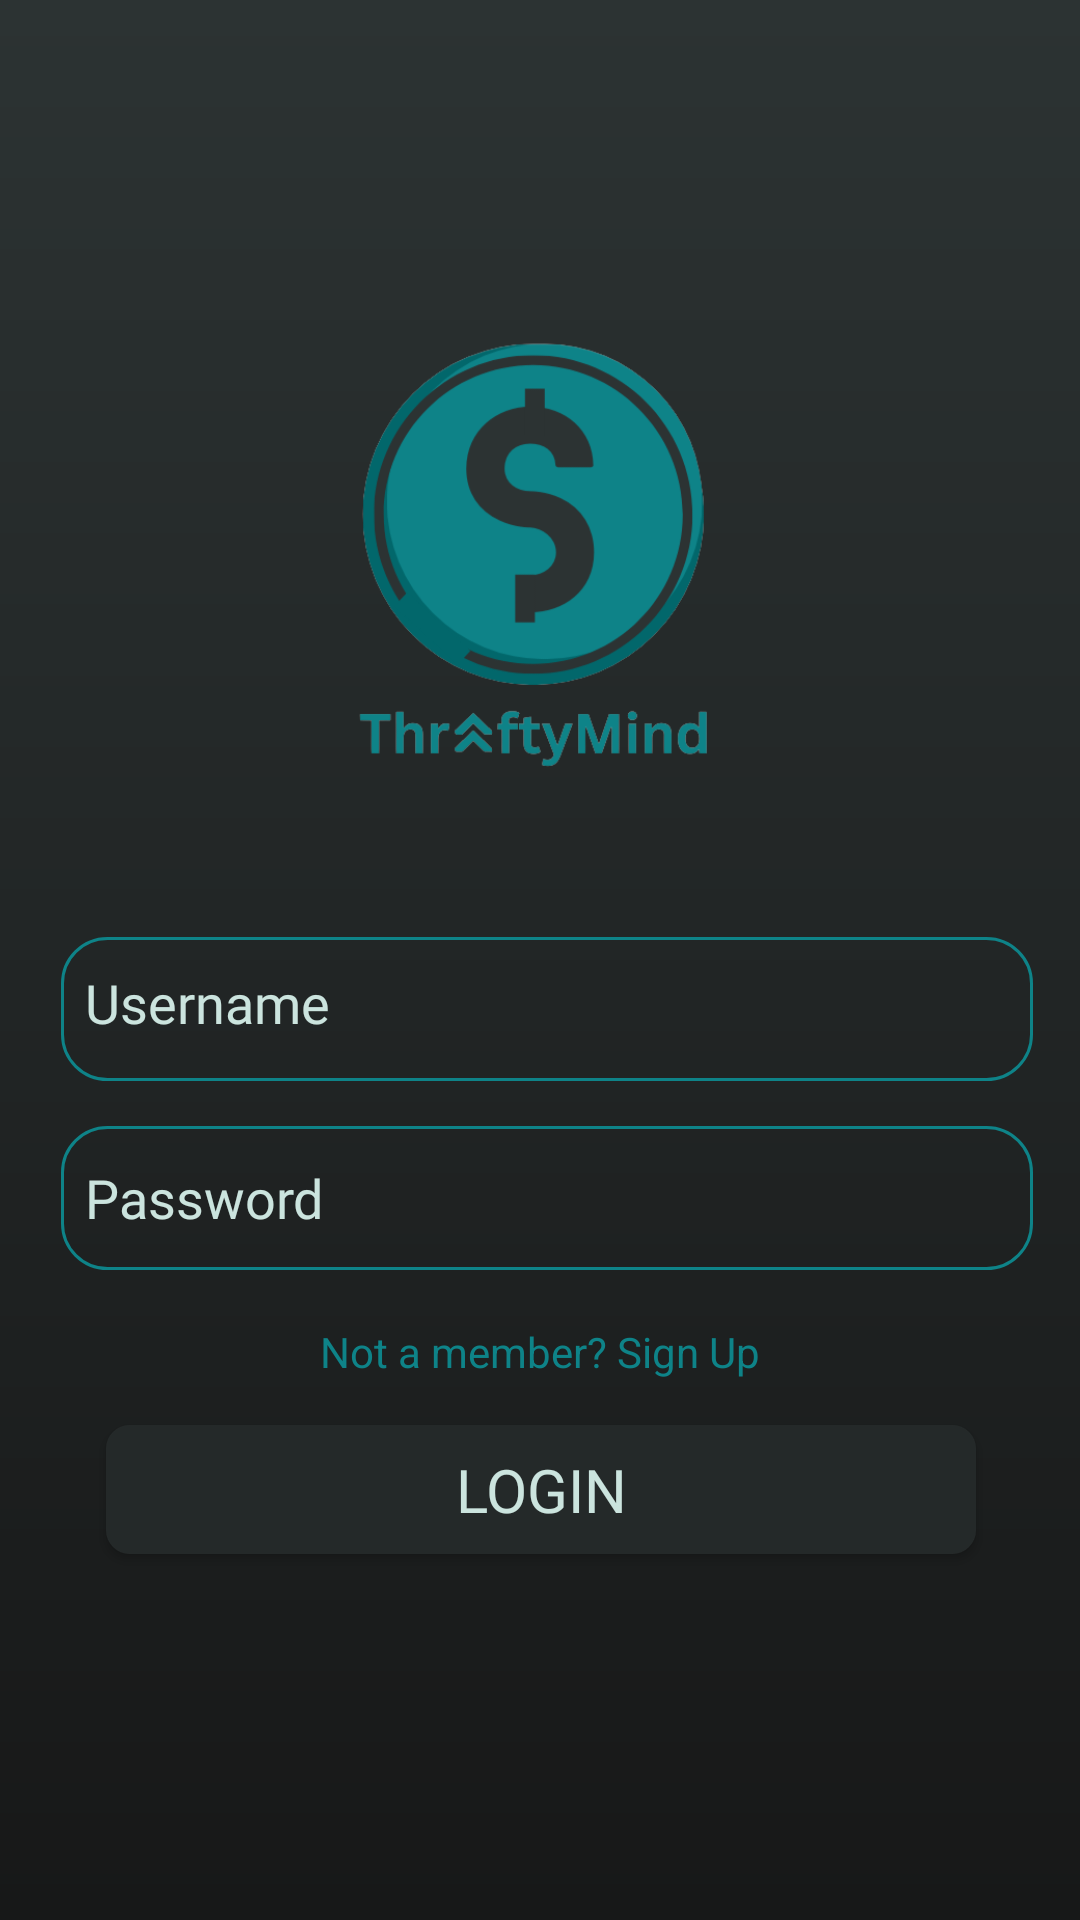

The Android layout XML behind this screen, and the referenced resources:
<!-- AndroidManifest.xml: application theme Theme.ThriftyMindFinal -->
<!-- res/layout/activity_login.xml -->
<?xml version="1.0" encoding="utf-8"?>
<androidx.constraintlayout.widget.ConstraintLayout xmlns:android="http://schemas.android.com/apk/res/android"
    xmlns:app="http://schemas.android.com/apk/res-auto"
    xmlns:tools="http://schemas.android.com/tools"
    android:layout_width="match_parent"
    android:layout_height="match_parent"
    android:background="@drawable/background"
    tools:context=".Login">

    <LinearLayout
        android:id="@+id/linearLayout"
        android:layout_width="176dp"
        android:layout_height="182dp"
        android:orientation="horizontal"
        app:layout_constraintBottom_toBottomOf="parent"
        app:layout_constraintEnd_toEndOf="parent"
        app:layout_constraintHorizontal_bias="0.497"
        app:layout_constraintStart_toStartOf="parent"
        app:layout_constraintTop_toTopOf="parent"
        app:layout_constraintVertical_bias="0.222">

        <include
            layout="@layout/logo"
            android:layout_width="173dp"
            android:layout_height="173dp"
            android:layout_gravity="top" />
    </LinearLayout>

    <LinearLayout
        android:id="@+id/linearLayout3"
        android:layout_width="408dp"
        android:layout_height="140dp"
        android:orientation="vertical"
        app:layout_constraintBottom_toTopOf="@+id/linearLayout2"
        app:layout_constraintEnd_toEndOf="parent"
        app:layout_constraintStart_toStartOf="parent"
        app:layout_constraintTop_toBottomOf="@+id/linearLayout"
        tools:ignore="MissingConstraints">

        <EditText
            android:id="@+id/txtEmail"
            android:layout_width="324dp"
            android:layout_height="48dp"
            android:layout_marginStart="44dp"
            android:layout_marginTop="15dp"
            android:layout_marginEnd="44dp"
            android:layout_marginBottom="10dp"
            android:background="@drawable/textbackground"
            android:ems="10"
            android:fontFamily="@font/inter"
            android:hint="Username"
            android:inputType="textEmailAddress"
            android:paddingStart="8dp"
            android:paddingTop="0dp"
            android:paddingEnd="8dp"
            android:paddingBottom="4dp"
            android:textColor="@color/white"
            android:textColorHint="#CBE4DE" />

        <EditText
            android:id="@+id/txtPass"
            android:layout_width="324dp"
            android:layout_height="48dp"
            android:layout_marginStart="44dp"
            android:layout_marginTop="5dp"
            android:layout_marginEnd="44dp"
            android:layout_marginBottom="0dp"
            android:background="@drawable/textbackground"
            android:ems="10"
            android:fontFamily="@font/inter"
            android:hint="Password"
            android:inputType="textPassword"
            android:paddingStart="8dp"
            android:paddingTop="4dp"
            android:paddingEnd="8dp"
            android:paddingBottom="4dp"
            android:textColor="@color/white"
            android:textColorHint="#CBE4DE" />
    </LinearLayout>

    <LinearLayout
        android:id="@+id/linearLayout2"
        android:layout_width="394dp"
        android:layout_height="22dp"
        android:layout_marginTop="451dp"
        android:layout_marginBottom="9dp"
        android:orientation="horizontal"
        app:layout_constraintBottom_toTopOf="@+id/linearLayout4"
        app:layout_constraintEnd_toEndOf="parent"
        app:layout_constraintStart_toStartOf="parent"
        app:layout_constraintTop_toTopOf="parent"
        tools:ignore="MissingConstraints">


    </LinearLayout>

    <LinearLayout
        android:id="@+id/linearLayout4"
        android:layout_width="416dp"
        android:layout_height="0dp"
        android:layout_marginBottom="9dp"
        android:gravity="top|center"
        android:orientation="vertical"
        app:layout_constraintBottom_toTopOf="@+id/linearLayout5"
        app:layout_constraintEnd_toEndOf="parent"
        app:layout_constraintStart_toStartOf="parent"
        app:layout_constraintTop_toBottomOf="@+id/linearLayout2"
        tools:ignore="MissingConstraints">

        <Button
            android:id="@+id/btnLogin"
            android:layout_width="290dp"
            android:layout_height="43dp"
            android:layout_marginStart="54dp"
            android:layout_marginTop="2dp"
            android:layout_marginEnd="54dp"
            android:layout_marginBottom="32dp"
            android:background="@drawable/buttonbackground"
            android:fontFamily="@font/bebas_neue"
            android:text="LOGIN"
            android:textColor="#CBE4DE"
            android:textSize="20sp"
            android:textStyle="normal"
            app:backgroundTint="@color/btnColor" />

    </LinearLayout>































































































    <TextView
        android:id="@+id/SignUp"
        android:layout_width="wrap_content"
        android:layout_height="wrap_content"
        android:text="Not a member? Sign Up"
        android:textColor="@color/greenfortext"
        app:layout_constraintBottom_toBottomOf="parent"
        app:layout_constraintEnd_toEndOf="parent"
        app:layout_constraintStart_toStartOf="parent"
        app:layout_constraintTop_toTopOf="parent"
        app:layout_constraintVertical_bias="0.71" />


</androidx.constraintlayout.widget.ConstraintLayout>
<!-- res/layout/logo.xml (included above) -->
<?xml version="1.0" encoding="utf-8"?>
<androidx.constraintlayout.widget.ConstraintLayout xmlns:android="http://schemas.android.com/apk/res/android"
    xmlns:app="http://schemas.android.com/apk/res-auto"
    xmlns:tools="http://schemas.android.com/tools"
    android:layout_width="match_parent"
    android:layout_height="match_parent">

    <ImageView
        android:id="@+id/imageView"
        android:layout_width="wrap_content"
        android:layout_height="wrap_content"
        app:layout_constraintBottom_toBottomOf="parent"
        app:layout_constraintEnd_toEndOf="parent"
        app:layout_constraintHorizontal_bias="0.0"
        app:layout_constraintStart_toStartOf="parent"
        app:layout_constraintTop_toTopOf="parent"
        app:srcCompat="@drawable/thriftymind_logo" />
</androidx.constraintlayout.widget.ConstraintLayout>
<!-- resources referenced by this layout -->
<resources>
  <color name="btnColor">#242929</color>
  <color name="greenfortext">#0E8388</color>
  <color name="white">#FFFFFFFF</color>
  <!-- drawable background (drawable) -->
  <shape xmlns:android="http://schemas.android.com/apk/res/android"
      android:shape="rectangle">
      <solid android:color="#FFFFFF"/>
      <gradient
          android:startColor="#2C3333"
          android:endColor="#171818"
          android:angle="270" />
  </shape>
  <!-- drawable buttonbackground (drawable) -->
  <shape xmlns:android="http://schemas.android.com/apk/res/android"
      android:shape="rectangle">
      <gradient
          android:startColor="#202323"
          android:endColor="#2D3636"
          android:type="linear"
          android:angle="180"/>
      <corners android:radius="8dp"/>
  </shape>
  <!-- drawable facebook: png bitmap (drawable, 4978 bytes) -->
  <!-- drawable google: png bitmap (drawable, 27619 bytes) -->
  <!-- drawable textbackground (drawable) -->
  <shape xmlns:android="http://schemas.android.com/apk/res/android"
      android:shape="rectangle">
  
      <corners android:radius="15dp" />
  
      <stroke
          android:width="1dp"
          android:color="#0E8388" />
  
      <solid android:color="#00000000" />
  
  </shape>
  <!-- drawable thriftymind_logo: png bitmap (drawable, 44508 bytes) -->
  <style name="Theme.ThriftyMindFinal" parent="Theme.MaterialComponents.DayNight.NoActionBar">
          
          <item name="colorPrimary">@color/background_navbar</item>
          <item name="colorPrimaryVariant">@color/background_navbar</item>
          <item name="colorOnPrimary">@color/white</item>
          
          <item name="colorSecondary">@color/teal_200</item>
          <item name="colorSecondaryVariant">@color/teal_700</item>
          <item name="colorOnSecondary">@color/black</item>
          
          <item name="android:statusBarColor">?attr/colorPrimaryVariant</item>
          
      </style>
  <color name="background_navbar">#1F2423</color>
  <color name="teal_200">#FF03DAC5</color>
  <color name="teal_700">#FF018786</color>
  <color name="black">#FF000000</color>
</resources>
